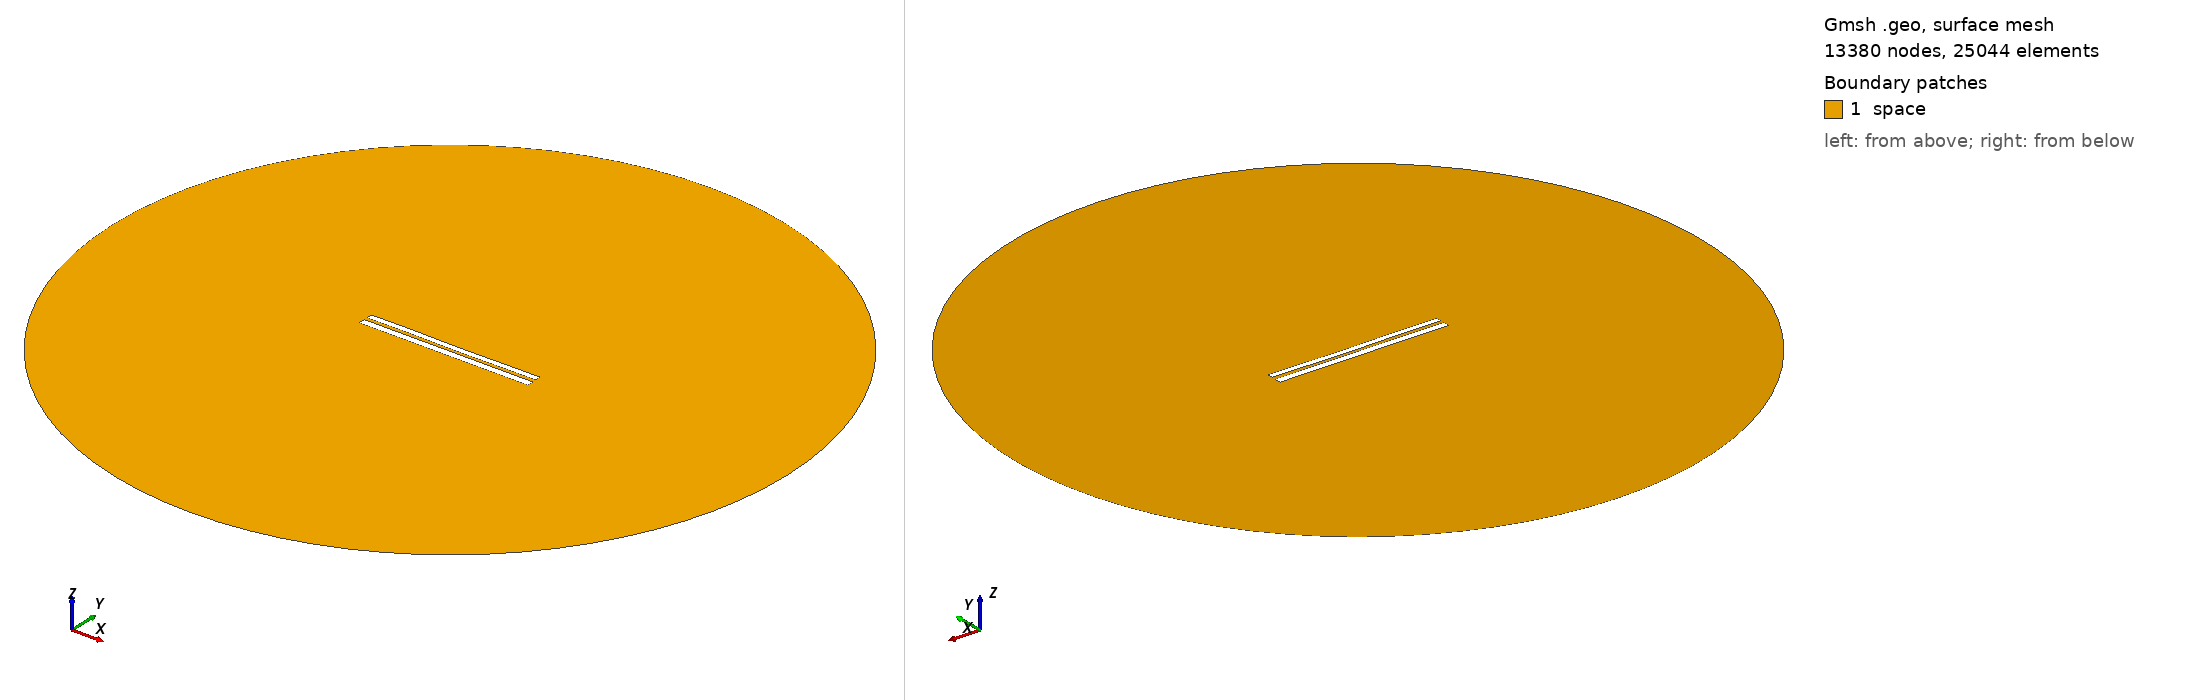

Gmsh geometry script, surface-meshed: 13380 nodes, 25044 surface elements. Boundary patches (legend numbers): 1 space. Left view from above one corner, right view from below the opposite corner. Legend entries are the model's physical surfaces. The drawing asked Gmsh for element sizes between 1% and 20% of the model's largest extent; the script's own settings can give other sizes.

=== 7169.geo (drawn) ===
//---------------------------------------
// Geometry kernel
//---------------------------------------

SetFactory("OpenCASCADE");



//---------------------------------------
// Parameters of the geometry
//---------------------------------------

// Overetch of the upper plate
overetch = 0.25;

// Distance between the plates
distance = 1.75;

// Discretization over the x axis (for the deformation)
nx = 50; 

// Length of the plate
L = 100 - overetch; 

// Number of modes
n = 4; 

// 1st mode coefficient
coeff(1) = 0.0;
beta(1) = 0.596864 * 3.1415926535 / L;

// 2nd mode coefficient
coeff(2) = -0.075;
beta(2) = 1.49418 * 3.1415926535 / L;

// 3rd mode coefficient
coeff(3) = 0.07499999999999998;
beta(3) = 2.50025 * 3.1415926535 / L;

// 4th mode coefficient
coeff(4) = 0.07499999999999998;
beta(4) = 3.49999 * 3.1415926535 / L;



//---------------------------------------
// Upper plate (deformed rectangle)
//---------------------------------------

// Coordiantes of the upper plate
xmin = -50;
xmax = 50 - overetch;

// Height of the upper plate
yheight = 4 - 2 * overetch;

// Indexes of the points
UpperID[] = {};
LowerID[] = {};
LeftID[] = {};
RightID[] = {};

// Point index
p = 1;

// Horizontal edges
For i In {1:nx}
    x = xmin + (i-1)*(xmax - xmin)/(nx-1);

    y_bottom = distance / 2 + overetch;
    For j In {1:n}
        C = (Cosh(beta(j)*L) + Cos(beta(j)*L)) / (Sinh(beta(j)*L) + Sin(beta(j)*L));
        y_bottom  = y_bottom + coeff(j) * (Cosh(beta(j)*(x+50)) - Cos(beta(j)*(x+50)) - C * (Sinh(beta(j)*(x+50)) - Sin(beta(j)*(x+50))));
    EndFor

    y_top = y_bottom + yheight;

    Point(p) = {x, y_top, 0, 1.0};
    UpperID[i] = p;
    p = p + 1;

    Point(p) = {x, y_bottom, 0, 1.0};
    LowerID[i] = p;
    p = p + 1;
EndFor

// Create point lists
UpperPts[] = {}; LowerPts[] = {};
For i In {1:nx}
  UpperPts[] += {UpperID[i]};
  LowerPts[] += {LowerID[i]};
EndFor

// Build splines
Spline(1) = {UpperPts[]};
Spline(2) = {LowerPts[]};
Line(3) = {LowerPts[nx-1], UpperPts[nx-1]};
Line(4) = {LowerPts[0], UpperPts[0]};

// Build the plane surface
Curve Loop(1) = {2, 3, -1, -4};
Plane Surface(1) = {1};



//---------------------------------------
// Lower plate (rectangle)
//---------------------------------------

// Vertices
Point(1001) = {-50, -1, 0, 1.0};
Point(1002) = { 50, -1, 0, 1.0};
Point(1003) = { 50,  -5, 0, 1.0};
Point(1004) = {-50,  -5, 0, 1.0};

// Edges
Line(5) = {1001, 1002};
Line(6) = {1002, 1003};
Line(7) = {1003, 1004};
Line(8) = {1004, 1001};

// Plane surface
Line Loop(2) = {5, 6, 7, 8};
Plane Surface(2) = {2}; 



//---------------------------------------
// Outer (fictious) boundary
//---------------------------------------

// Points
Point(1005) = {0, 0, 0};       // Center
Point(1006) = {200, 0, 0};     // Start point
Point(1007) = {0, 200, 0};     // 90 degrees
Point(1008) = {-200, 0, 0};    // 180 degrees
Point(1009) = {0, -200, 0};    // 270 degrees

// Circle arcs (each needs start, center, end)
Circle(9) = {1006, 1005, 1007};
Circle(10) = {1007, 1005, 1008};
Circle(11) = {1008, 1005, 1009};
Circle(12) = {1009, 1005, 1006};

// Plane surface for the entire domain
Curve Loop(3) = {9, 10, 11, 12};
Surface(3) = {3};

// Subtract the plates from the whole domain to obtain the actual domain where we want to solve the equations
BooleanDifference{ Surface{3}; Delete; }{ Surface{1}; Surface{2}; Delete; }




//---------------------------------------
// Transfinite Lines/Curves
//---------------------------------------

// Set the number of points on the boundaries
r = 7;

// Plates
Transfinite Curve {1, 2} = 50*r Using Progression 1;
Transfinite Curve {3, 4} = 2*r Using Progression 1;
Transfinite Line {5, 7} = 50*r Using Progression 1;
Transfinite Line {6, 8} = 2*r Using Progression 1;

// Outer boundary
Transfinite Line {9, 10, 11, 12} = 20 Using Progression 1;



//---------------------------------------
// Physical groups
//---------------------------------------                

// Physical curves (boundaries)
Physical Line("force_segment", 10) = {2};
Physical Line("upper_plate", 11) = {1, 3, 4};
Physical Line("lower_plate", 12) = {5, 6, 7, 8};
Physical Line("boundary", 20) = {9, 10, 11, 12};

// Physical Surfaces
Physical Surface("space", 30) = {3};



//---------------------------------------
// 6. Generate the Mesh
//---------------------------------------

// 2D mesh generation
Mesh 2;
